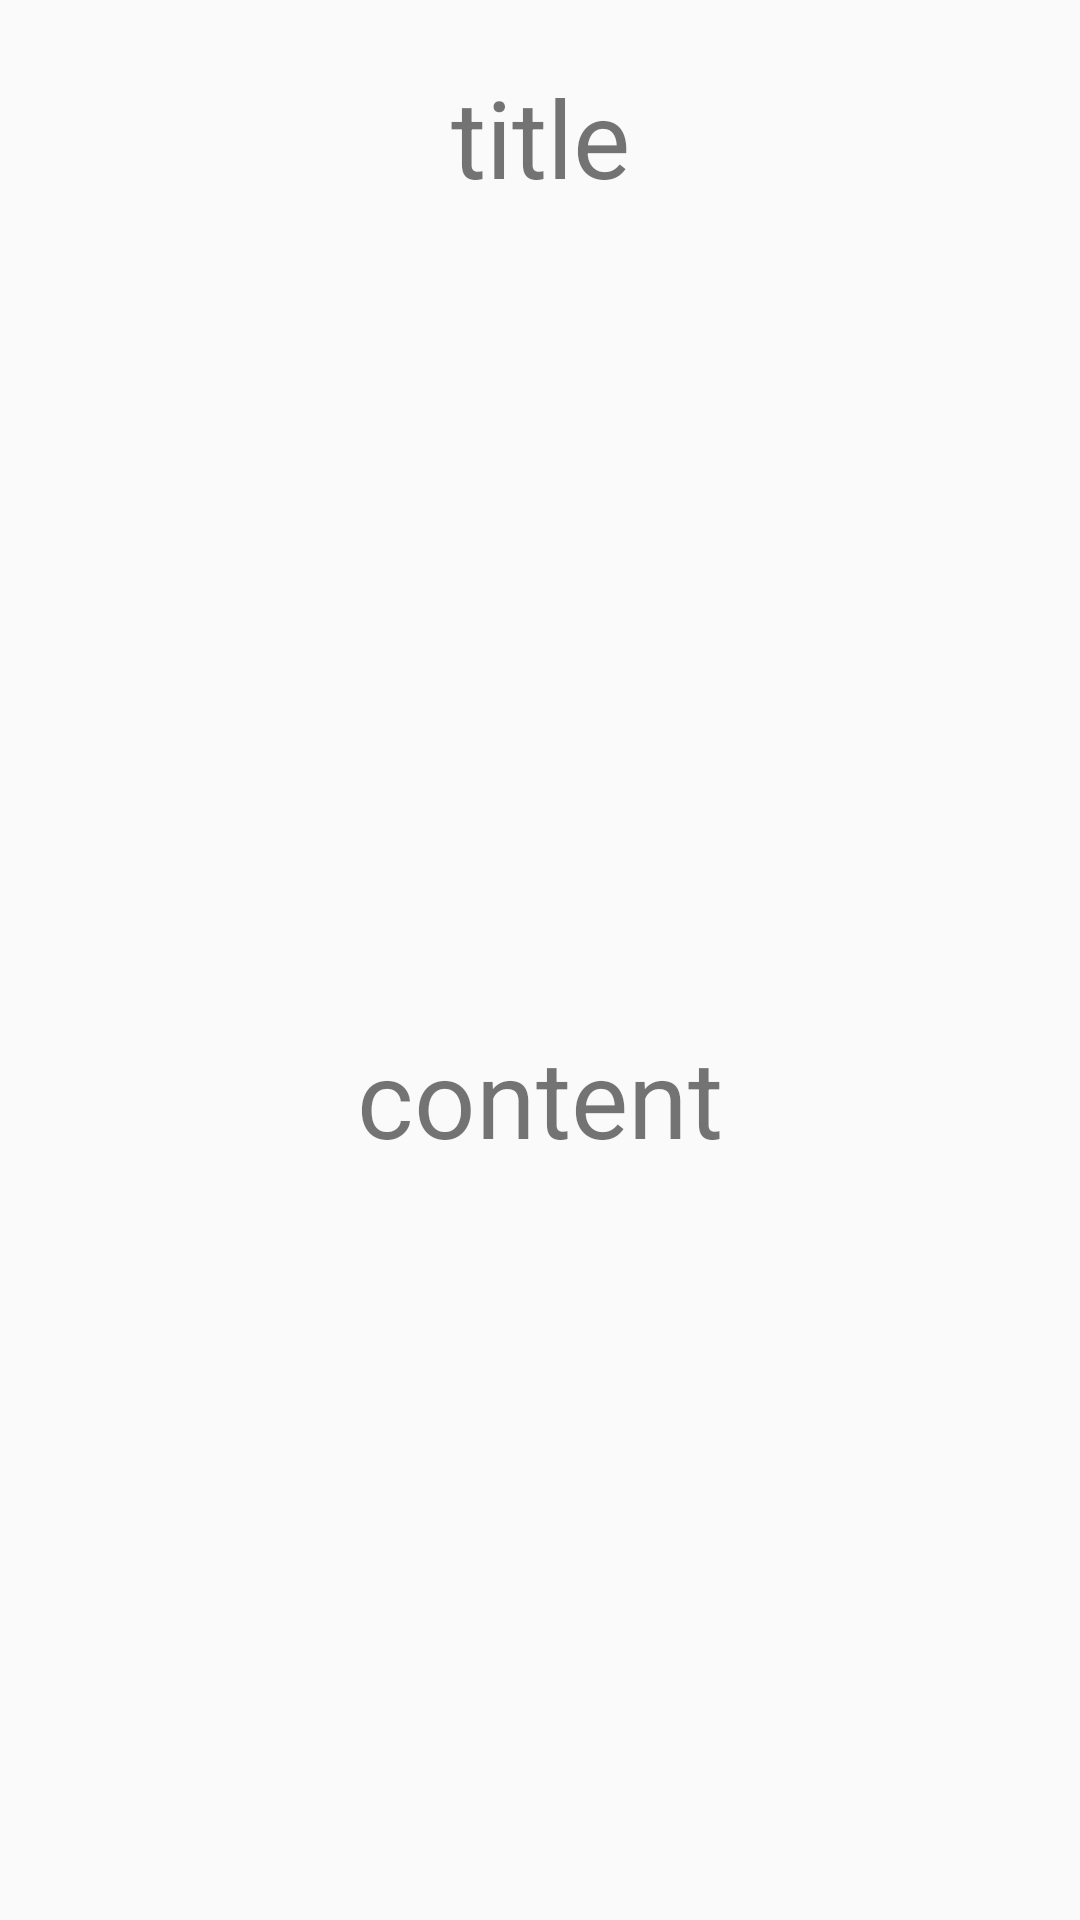

Write the Android layout XML for this screen, with the resource values it uses.
<!-- AndroidManifest.xml: application theme AppTheme -->
<!-- res/layout/activity_single.xml -->
<?xml version="1.0" encoding="utf-8"?>
<LinearLayout xmlns:android="http://schemas.android.com/apk/res/android"
    xmlns:app="http://schemas.android.com/apk/res-auto"
    xmlns:tools="http://schemas.android.com/tools"
    android:layout_width="match_parent"
    android:layout_height="match_parent"
    android:orientation="vertical"
    tools:context="com.example.xietufei.tabdemo.SingleActivity">

    <TextView
        android:id="@+id/textView3"
        android:layout_width="match_parent"
        android:layout_height="0dp"
        android:layout_weight="1"
        android:gravity="center"
        android:text="title"
        android:textSize="36sp" />

    <TextView
        android:id="@+id/textView4"
        android:layout_width="match_parent"
        android:layout_height="0dp"
        android:layout_weight="6"
        android:gravity="center"
        android:text="content"
        android:textSize="36sp" />
</LinearLayout>
<!-- resources referenced by this layout -->
<resources>
  <style name="AppTheme" parent="Theme.AppCompat.Light.DarkActionBar">
        
        <item name="colorPrimary">@color/colorPrimary</item>
        <item name="colorPrimaryDark">@color/colorPrimaryDark</item>
        <item name="colorAccent">@color/colorAccent</item>
     </style>
  <!-- not gathered from this repository: default colours our renderer supplied (Android Studio template values) -->
  <color name="colorPrimary">#FF6200EE</color>
  <color name="colorPrimaryDark">#FF3700B3</color>
  <color name="colorAccent">#FF03DAC5</color>
</resources>
